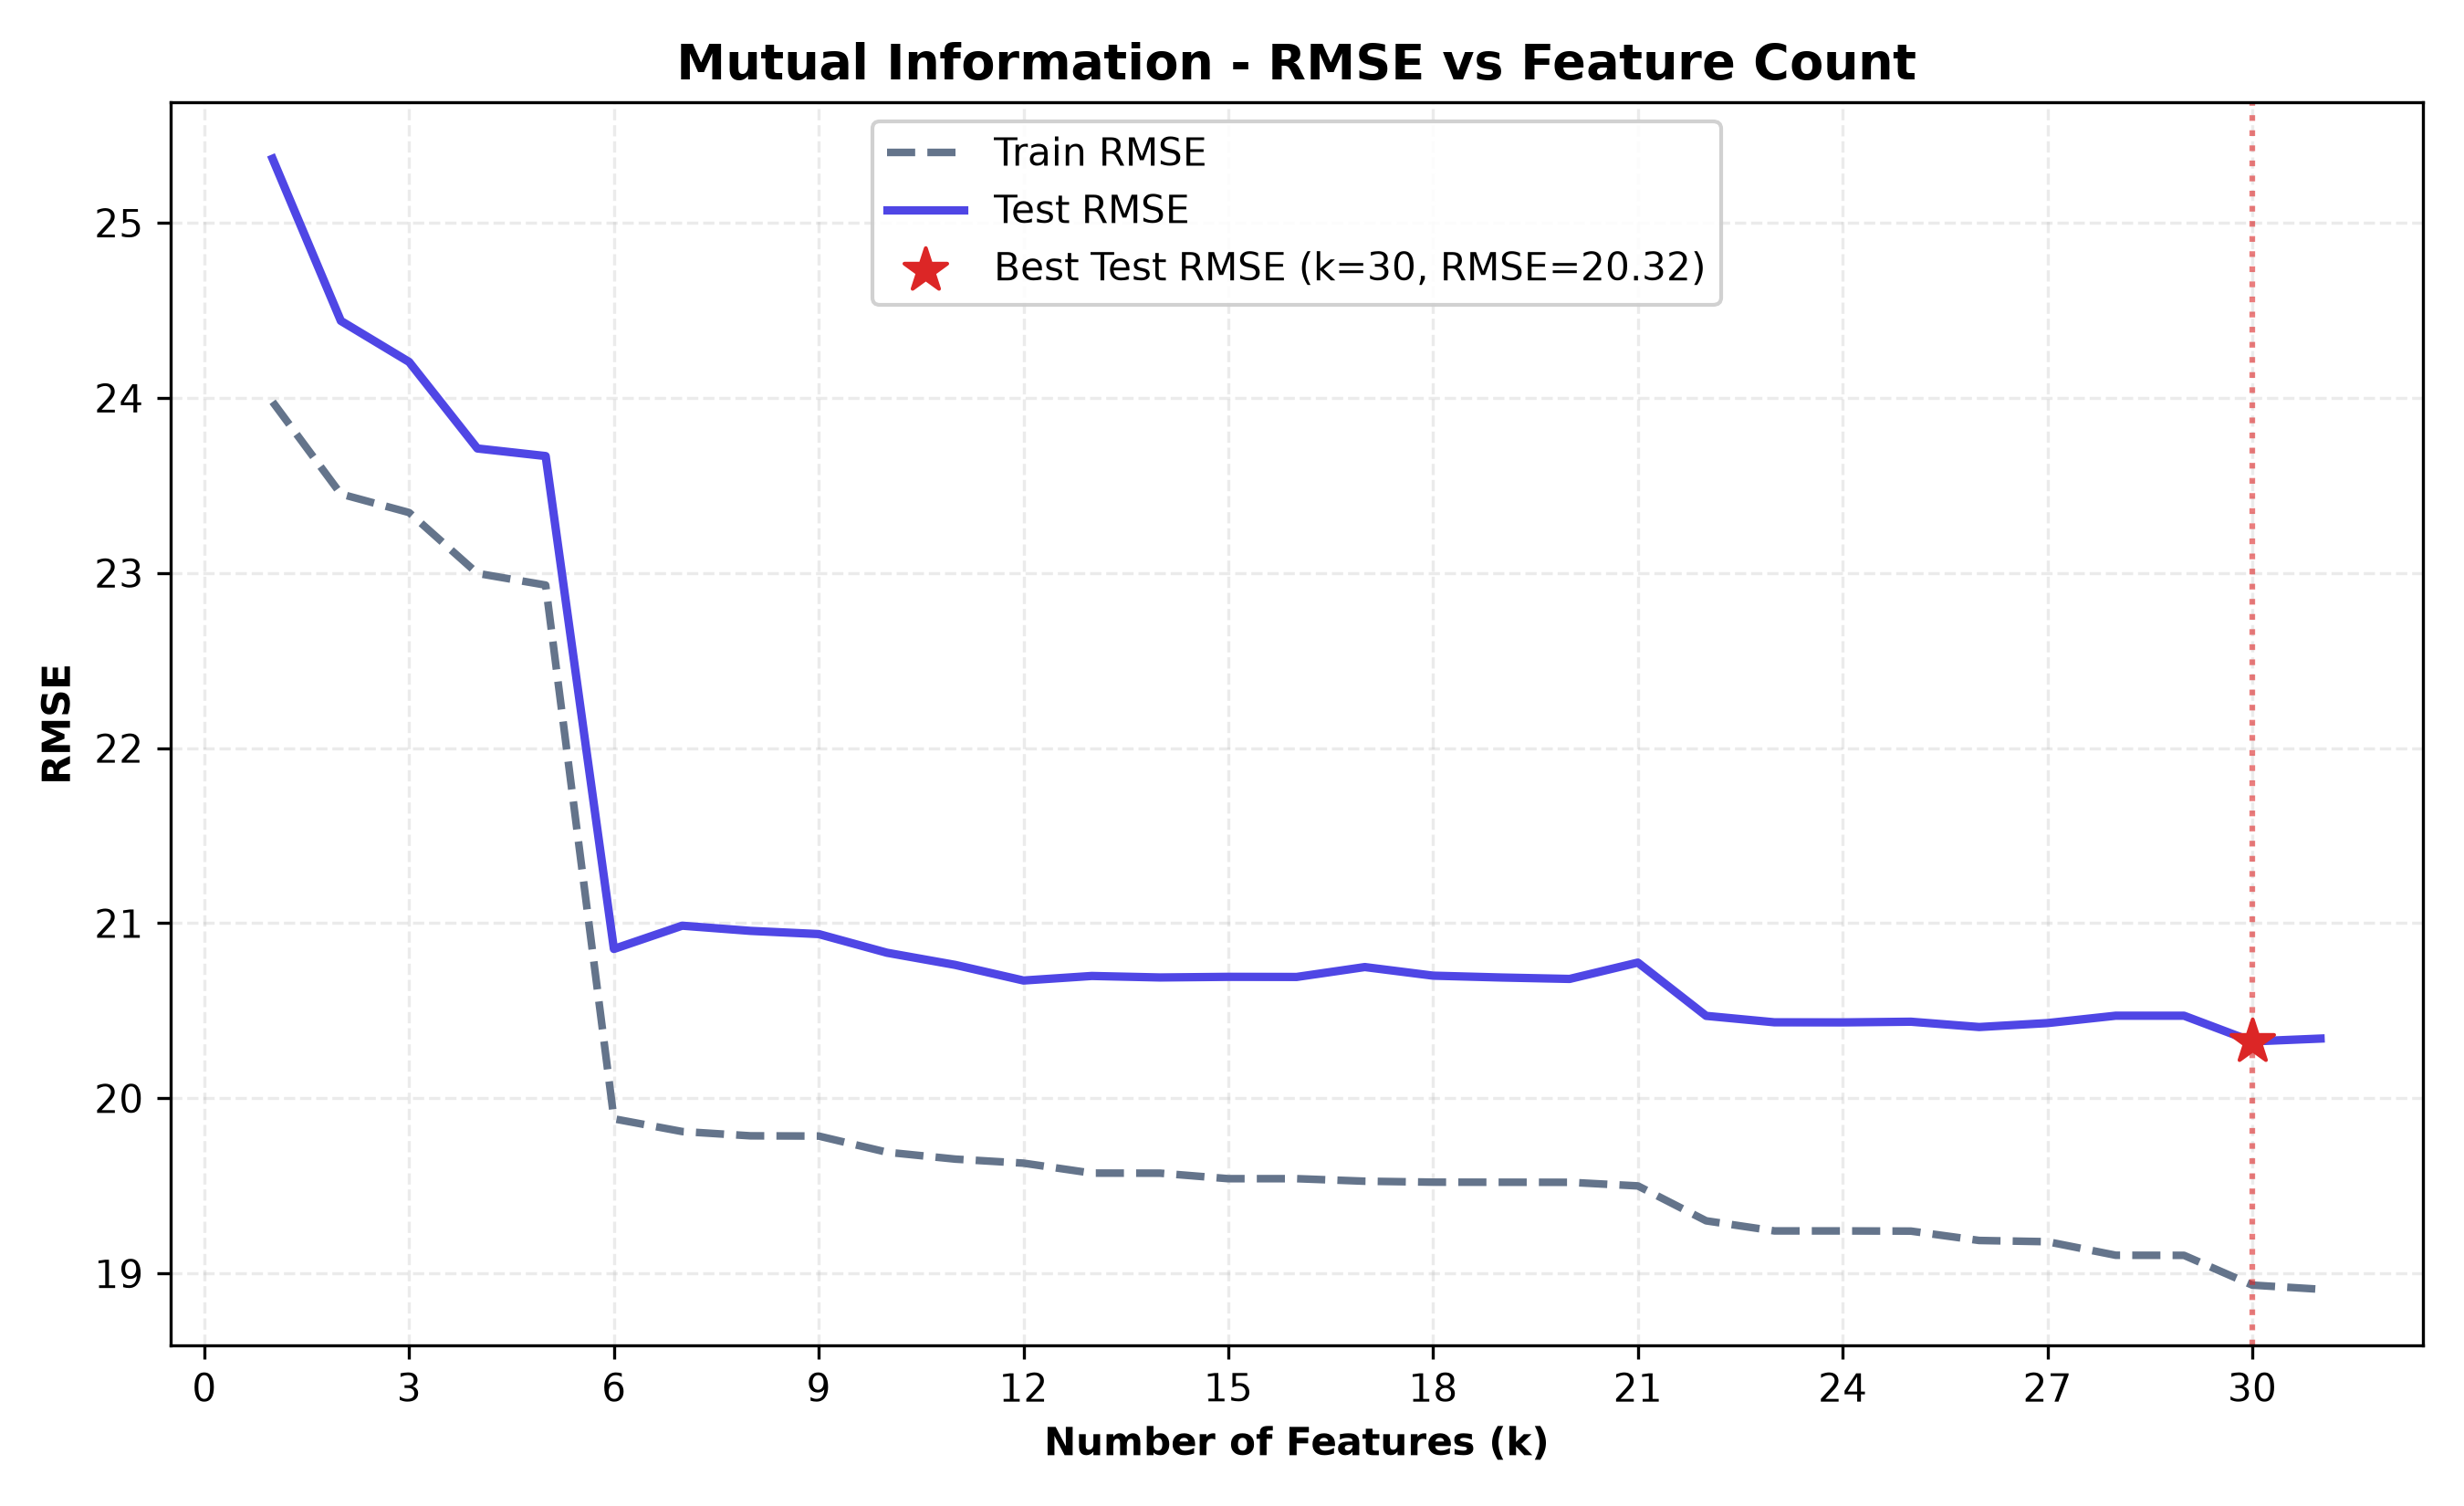

Data behind this chart, as committed beside it:
n_features, selected_features, train_rmse, test_rmse, train_r2, test_r2, cv_rmse
1, PctBachDeg25_Over, 23.98, 25.37, 0.2413, 0.2137, 23.99
2, PctBachDeg25_Over, PctPublicCoverageAlon…, 23.45, 24.44, 0.2743, 0.27, 23.5
3, PctBachDeg25_Over, PctPublicCoverageAlon…, 23.35, 24.21, 0.2808, 0.284, 23.41
4, PctBachDeg25_Over, PctPublicCoverageAlon…, 23, 23.71, 0.302, 0.3129, 23.07
5, PctBachDeg25_Over, PctPublicCoverageAlon…, 22.93, 23.67, 0.3061, 0.3154, 23.01
6, PctBachDeg25_Over, PctPublicCoverageAlon…, 19.88, 20.85, 0.4783, 0.4686, 19.95
7, PctBachDeg25_Over, PctPublicCoverageAlon…, 19.81, 20.99, 0.4821, 0.4618, 19.9
8, PctBachDeg25_Over, PctPublicCoverageAlon…, 19.79, 20.96, 0.4834, 0.4633, 19.9
9, PctBachDeg25_Over, PctPublicCoverageAlon…, 19.78, 20.94, 0.4835, 0.4642, 19.9
10, PctBachDeg25_Over, PctPublicCoverageAlon…, 19.69, 20.83, 0.4883, 0.4697, 19.8
11, PctBachDeg25_Over, PctPublicCoverageAlon…, 19.65, 20.76, 0.4903, 0.4732, 19.77
12, PctBachDeg25_Over, PctPublicCoverageAlon…, 19.63, 20.67, 0.4915, 0.4777, 19.75
13, PctBachDeg25_Over, PctPublicCoverageAlon…, 19.57, 20.7, 0.4944, 0.4764, 19.7
14, PctBachDeg25_Over, PctPublicCoverageAlon…, 19.57, 20.69, 0.4945, 0.4768, 19.71
15, PctBachDeg25_Over, PctPublicCoverageAlon…, 19.54, 20.69, 0.4961, 0.4767, 19.69
16, PctBachDeg25_Over, PctPublicCoverageAlon…, 19.54, 20.69, 0.4961, 0.4767, 19.72
17, PctBachDeg25_Over, PctPublicCoverageAlon…, 19.53, 20.75, 0.4968, 0.4738, 19.74
18, PctBachDeg25_Over, PctPublicCoverageAlon…, 19.52, 20.7, 0.4971, 0.4763, 19.78
19, PctBachDeg25_Over, PctPublicCoverageAlon…, 19.52, 20.69, 0.4971, 0.4768, 19.79
20, PctBachDeg25_Over, PctPublicCoverageAlon…, 19.52, 20.68, 0.4972, 0.4773, 19.8
21, PctBachDeg25_Over, PctPublicCoverageAlon…, 19.5, 20.77, 0.4982, 0.4725, 19.81
22, PctBachDeg25_Over, PctPublicCoverageAlon…, 19.3, 20.47, 0.5084, 0.4879, 19.65
23, PctBachDeg25_Over, PctPublicCoverageAlon…, 19.24, 20.43, 0.5114, 0.4897, 19.6
24, PctBachDeg25_Over, PctPublicCoverageAlon…, 19.24, 20.43, 0.5114, 0.4897, 19.61
25, PctBachDeg25_Over, PctPublicCoverageAlon…, 19.24, 20.44, 0.5114, 0.4895, 19.62
26, PctBachDeg25_Over, PctPublicCoverageAlon…, 19.19, 20.41, 0.5141, 0.4911, 19.57
27, PctBachDeg25_Over, PctPublicCoverageAlon…, 19.18, 20.43, 0.5145, 0.4899, 19.57
28, PctBachDeg25_Over, PctPublicCoverageAlon…, 19.1, 20.47, 0.5184, 0.4878, 19.49
29, PctBachDeg25_Over, PctPublicCoverageAlon…, 19.1, 20.47, 0.5184, 0.4878, 19.49
30, PctBachDeg25_Over, PctPublicCoverageAlon…, 18.93, 20.32, 0.527, 0.4951, 19.35
31, PctBachDeg25_Over, PctPublicCoverageAlon…, 18.91, 20.34, 0.5281, 0.4943, 19.33
